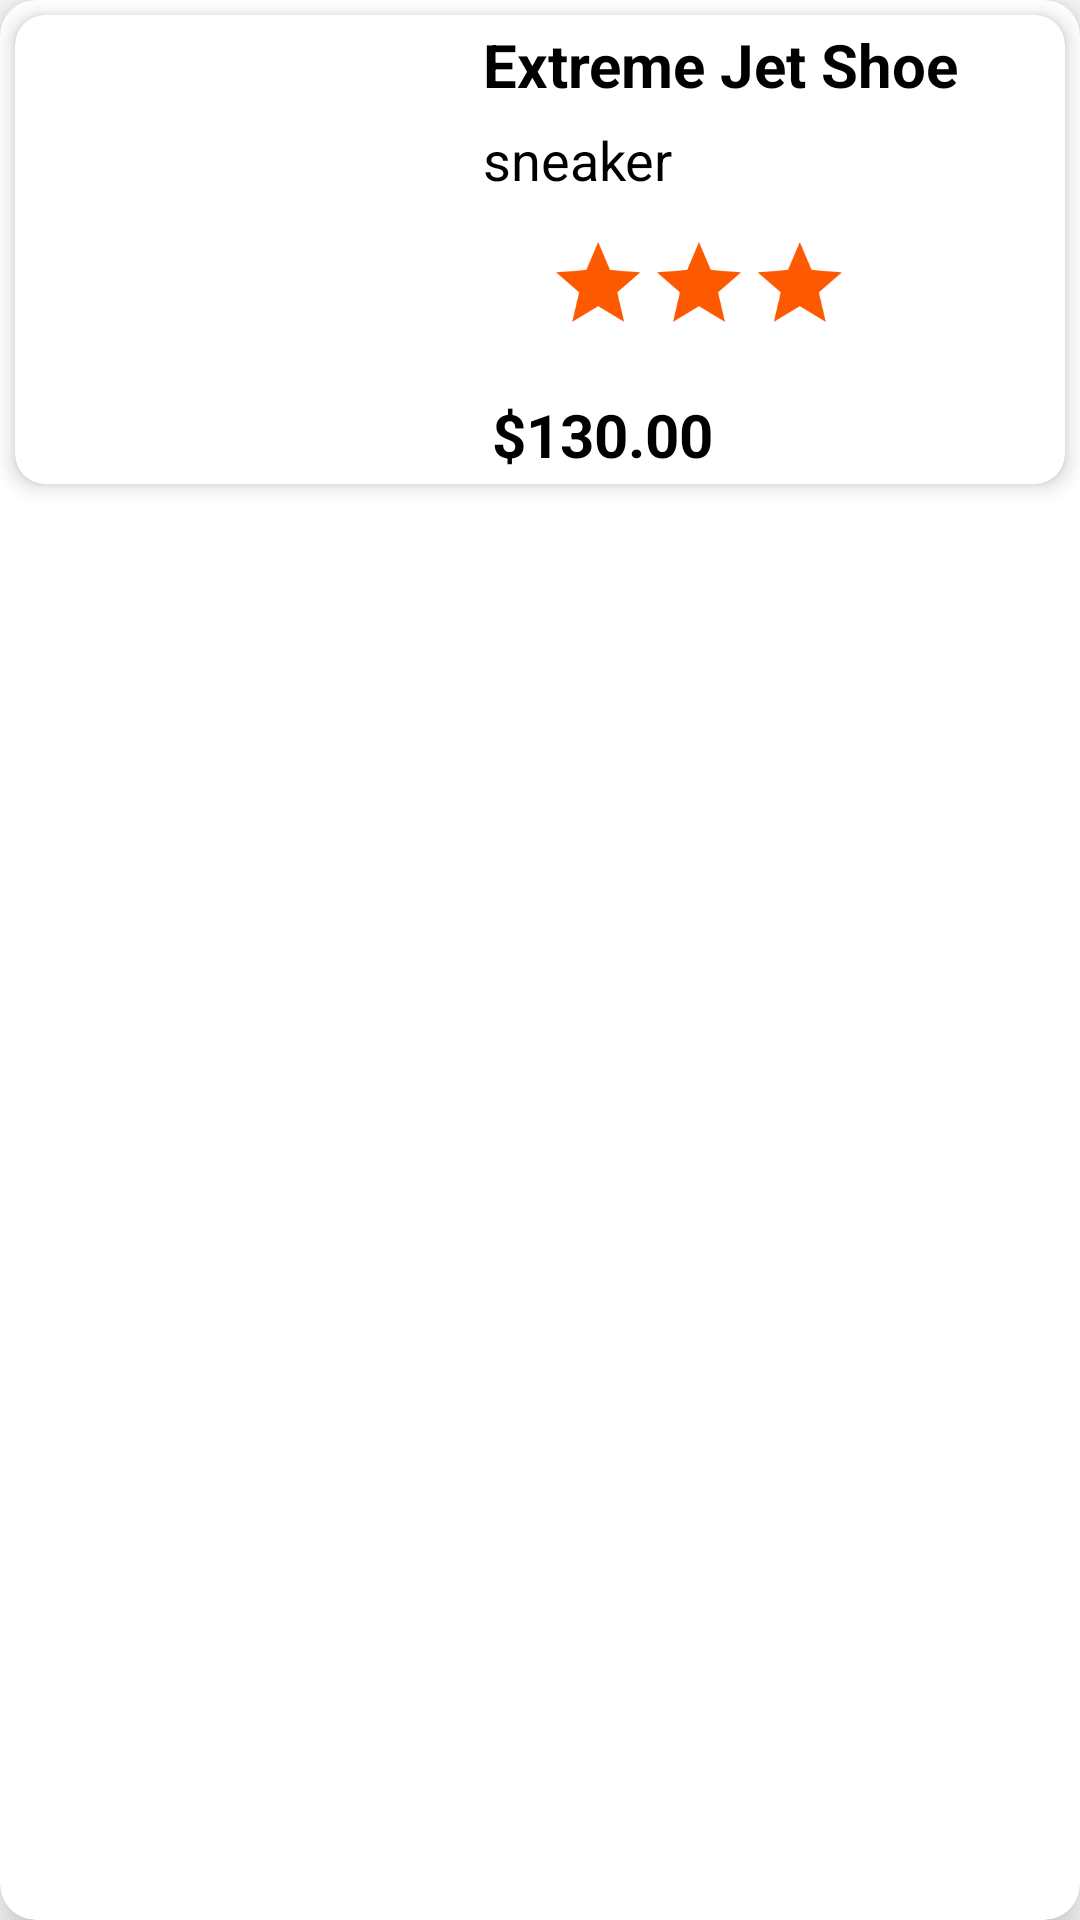

Android layout source for this screen:
<!-- AndroidManifest.xml: application theme Theme.JointProject -->
<!-- res/layout/cart_adapter_layout.xml -->
<?xml version="1.0" encoding="utf-8"?>
<androidx.cardview.widget.CardView xmlns:android="http://schemas.android.com/apk/res/android"
    android:layout_width="match_parent"
    android:layout_height="wrap_content"
    xmlns:app="http://schemas.android.com/apk/res-auto"
    app:cardCornerRadius="12dp"
    android:elevation="10dp"
    app:cardElevation="10dp">
    <androidx.cardview.widget.CardView
        android:layout_width="match_parent"
        android:layout_height="wrap_content"
        app:cardCornerRadius="10dp"
        android:elevation="4dp"
        app:cardElevation="4dp"
        android:layout_margin="5dp"
        android:layout_marginStart="3dp"
        android:layout_marginTop="4dp">
        <LinearLayout
            android:layout_width="match_parent"
            android:layout_height="wrap_content"
            android:orientation="horizontal">
            <ImageView
                android:layout_width="150dp"
                android:layout_height="150dp"
                android:src="@drawable/shoe"
                android:scaleType="fitCenter"
                android:id="@+id/cart_image"/>
            <View
                android:layout_width="0dp"
                android:layout_height="1dp"
                android:background="@color/red"/>
            <RelativeLayout
                android:layout_width="match_parent"
                android:layout_height="wrap_content"
                android:layout_marginStart="3dp"
                android:layout_marginTop="5dp"
                android:layout_margin="3dp">
                <TextView
                    android:layout_width="wrap_content"
                    android:layout_height="wrap_content"
                    android:text="Extreme Jet Shoe"
                    android:textSize="20dp"
                    android:layout_marginStart="3dp"
                    android:textStyle="bold"
                    android:textColor="@color/black"
                    android:marqueeRepeatLimit="marquee_forever"
                    android:maxLines="2"
                    android:id="@+id/cart_product_name"/>
                <TextView
                    android:layout_width="wrap_content"
                    android:layout_height="wrap_content"
                    android:text="sneaker"
                    android:textSize="18dp"
                    android:layout_marginStart="3dp"
                    android:layout_marginTop="6dp"
                    android:textColor="@color/black"
                    android:layout_below="@id/cart_product_name"
                    android:id="@+id/cart_product_category"/>
                <RatingBar
                    android:layout_width="wrap_content"
                    android:layout_height="wrap_content"
                    android:scaleY="0.7"
                    android:scaleX="0.7"
                    android:stepSize="3.0"
                    android:layout_marginTop="4dp"
                    android:id="@+id/cart_rating_bar"
                    android:layout_marginStart="3dp"
                    android:progressBackgroundTint="#FD5901"
                    android:progressTint="#FD5901"
                    android:numStars="3"
                    android:layout_below="@id/cart_product_category"/>
                <TextView
                    android:layout_width="wrap_content"
                    android:layout_height="wrap_content"
                    android:layout_below="@id/cart_rating_bar"
                    android:text="$130.00"
                    android:layout_marginStart="6dp"
                    android:layout_marginTop="5dp"
                    android:textColor="@color/black"
                    android:id="@+id/cart_product_price"
                    android:textStyle="bold"
                    android:textSize="20dp"/>
            </RelativeLayout>
        </LinearLayout>
    </androidx.cardview.widget.CardView>

</androidx.cardview.widget.CardView>
<!-- resources referenced by this layout -->
<resources>
  <color name="black">#FF000000</color>
  <color name="red">#E3143C</color>
  <style name="Theme.JointProject" parent="Theme.MaterialComponents.DayNight.NoActionBar">
          
          <item name="colorPrimary">@color/purple_500</item>
          <item name="colorPrimaryVariant">@color/purple_700</item>
          <item name="colorOnPrimary">@color/white</item>
          
          <item name="colorSecondary">@color/teal_200</item>
          <item name="colorSecondaryVariant">@color/teal_700</item>
          <item name="colorOnSecondary">@color/black</item>
          
          <item name="android:statusBarColor">?attr/colorPrimaryVariant</item>
          
      </style>
  <color name="purple_500">#FF6200EE</color>
  <color name="purple_700">#FF3700B3</color>
  <color name="white">#FFFFFFFF</color>
  <color name="teal_200">#FF03DAC5</color>
  <color name="teal_700">#FF018786</color>
</resources>
